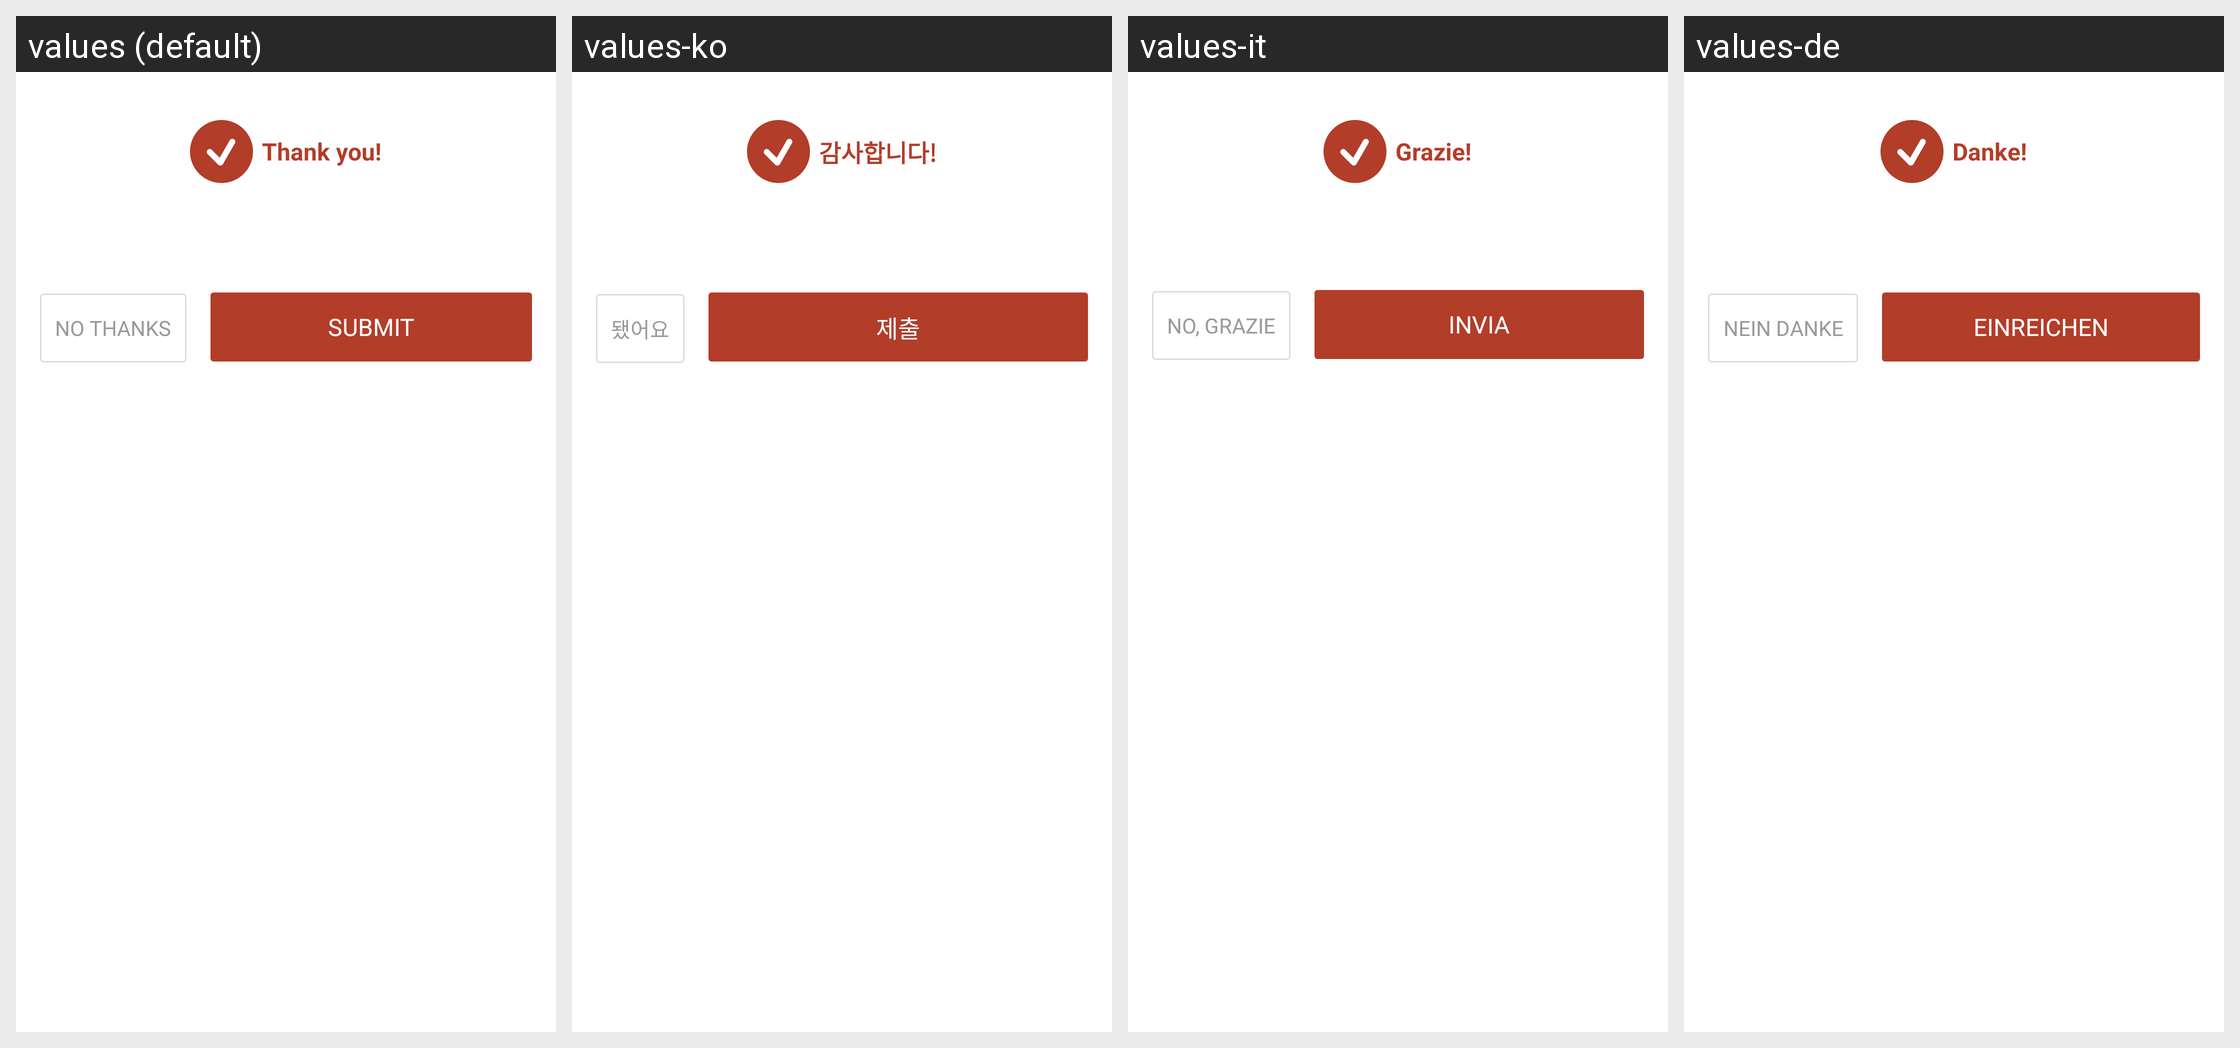

Here is an Android app screen in its default locale and in the app's own translations. Write out the translated-string differences for the strings that appear on this screen.
Android screen res/layout/dialog_rating_submit.xml rendered under 4 locales, left to right: values (default), values-ko, values-it, values-de. Device: Nexus 5 (rendered at 1080×1920; each locale shown at half size, 540×960, under a caption strip naming it); theme Theme.Alkitab.
Other locales in the repository, not shown: values-af, values-bg, values-cs, values-da, values-es, values-fr, values-in, values-ja, values-lv, values-ms, values-nl, values-pl, values-pt, values-ro, values-ru, values-th, values-uk, values-zh-rCN, values-zh-rTW.
Strings drawn on this screen, with the default value and each locale's value (text and hints the layout hard-codes, and strings that could not be matched under every locale, appear in the picture but are not listed):

rateus_submit_dialog_title
  values: Thank you!
  values-ko: 감사합니다!
  values-it: Grazie!
  values-de: Danke!

rateus_dialog_cancle
  values: No thanks
  values-ko: 됐어요
  values-it: No, grazie
  values-de: Nein danke

rateus_dialog_submit
  values: Submit
  values-ko: 제출
  values-it: Invia
  values-de: Einreichen
